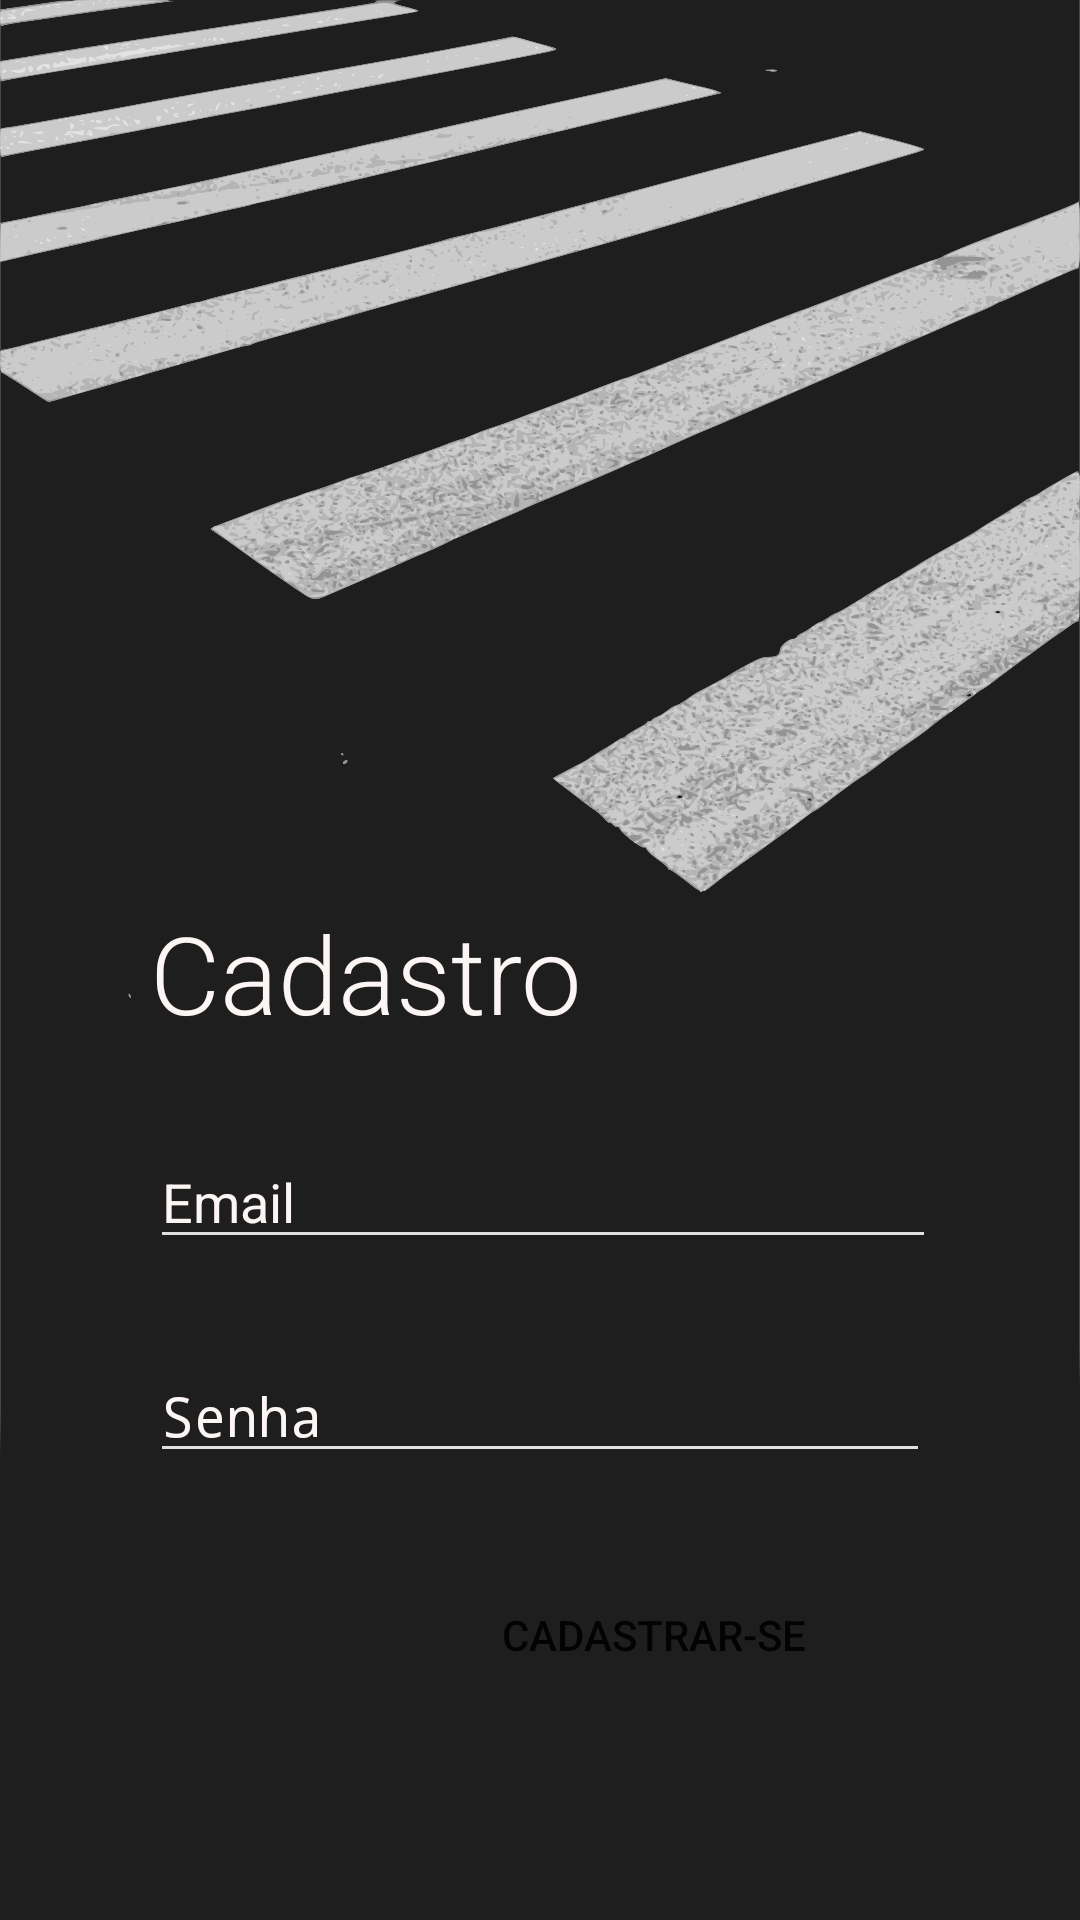

Produce the Android XML layout that renders to this screen, including the resource entries it uses.
<!-- AndroidManifest.xml: activity theme AppTheme.Fullscreen -->
<!-- res/layout/activity_register.xml -->
<?xml version="1.0" encoding="utf-8"?>
<androidx.constraintlayout.widget.ConstraintLayout xmlns:android="http://schemas.android.com/apk/res/android"
    xmlns:app="http://schemas.android.com/apk/res-auto"
    xmlns:tools="http://schemas.android.com/tools"
    android:layout_width="match_parent"
    android:layout_height="match_parent"
    android:background="@drawable/nothing"
    tools:context=".activitys.RegisterActivity">

    <TextView
        android:id="@+id/txvCadastro"
        android:layout_width="wrap_content"
        android:layout_height="wrap_content"
        android:layout_marginStart="50dp"
        android:layout_marginTop="300dp"
        android:fontFamily="sans-serif-light"
        android:text="@string/txvRegister_activity"
        android:textColor="@color/myWhite"
        android:textSize="36sp"
        app:layout_constraintStart_toStartOf="parent"
        app:layout_constraintTop_toTopOf="parent" />

    <EditText
        android:id="@+id/edtEmailRegister"
        android:layout_width="match_parent"
        android:layout_height="wrap_content"
        android:layout_marginStart="50dp"
        android:layout_marginTop="30dp"
        android:layout_marginEnd="48dp"
        android:ems="10"
        android:hint="@string/edtEmail"
        android:importantForAutofill="no"
        android:inputType="textEmailAddress"
        android:textColor="@color/myWhite"
        android:textColorHint="@color/myWhite"
        app:layout_constraintEnd_toEndOf="parent"
        app:layout_constraintStart_toStartOf="@+id/txvCadastro"
        app:layout_constraintTop_toBottomOf="@+id/txvCadastro" />

    <EditText
        android:id="@+id/edtPasswordRegister"
        android:layout_width="match_parent"
        android:layout_height="wrap_content"
        android:layout_marginStart="50dp"
        android:layout_marginTop="30dp"
        android:layout_marginEnd="50dp"
        android:ems="10"
        android:textColorHint="@color/myWhite"
        android:textColor="@color/myWhite"
        android:hint="@string/edtSenha"
        android:inputType="textPassword"
        app:layout_constraintEnd_toEndOf="parent"
        app:layout_constraintStart_toStartOf="@+id/edtEmailRegister"
        app:layout_constraintTop_toBottomOf="@+id/edtEmailRegister"
        android:importantForAutofill="no" />

    <Button
        android:id="@+id/btnRegister"
        android:layout_width="0dp"
        android:layout_height="wrap_content"
        android:layout_marginTop="30dp"
        android:background="@drawable/round_button"
        android:text="@string/btnRegister"
        android:onClick="doRegister"
        app:layout_constraintEnd_toEndOf="@+id/edtPasswordRegister"
        app:layout_constraintStart_toStartOf="@+id/edtPasswordRegister"
        app:layout_constraintTop_toBottomOf="@+id/edtPasswordRegister" />

</androidx.constraintlayout.widget.ConstraintLayout>
<!-- resources referenced by this layout -->
<resources>
  <color name="myWhite">#FBF5F4</color>
  <!-- drawable nothing: png bitmap (drawable-xxxhdpi, 735220 bytes) -->
  <string name="btnRegister">Cadastrar-se</string>
  <string name="edtEmail">Email</string>
  <string name="edtSenha">Senha</string>
  <string name="txvRegister_activity">Cadastro</string>
  <style name="AppTheme.Fullscreen" parent="Theme.AppCompat.DayNight.NoActionBar">
          <item name="android:windowFullscreen">true</item>
          <item name="colorControlNormal">@color/myGray</item>
          <item name="colorControlActivated">@color/myWhite</item>
          <item name="colorControlHighlight">@color/myWhite</item>
      </style>
  <color name="myGray">#E0E0E0</color>
</resources>
